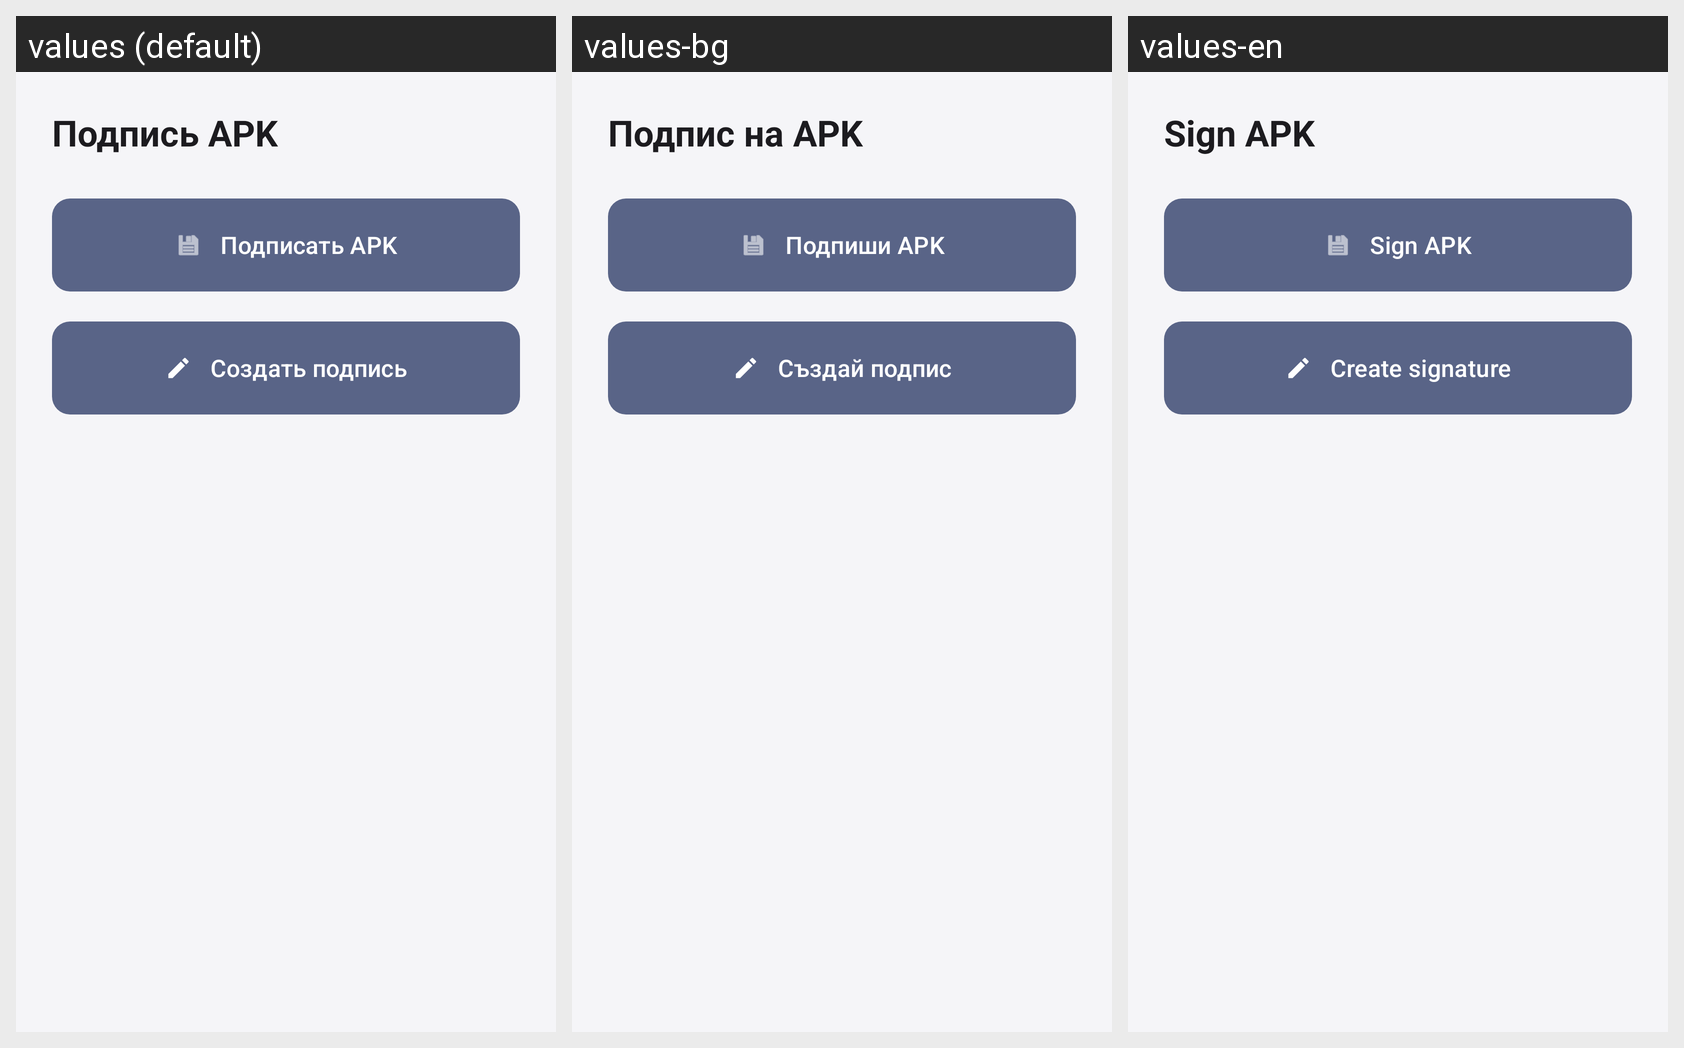

This grid shows one Android layout under several languages. Give, for every string resource on the screen, its name, the default text and each shown locale's text.
Android screen res/layout/activity_sign_apk.xml rendered under 3 locales, left to right: values (default), values-bg, values-en. Device: Nexus 5 (rendered at 1080×1920; each locale shown at half size, 540×960, under a caption strip naming it); theme Theme.LazyModification.
Strings drawn on this screen, with the default value and each locale's value (text and hints the layout hard-codes, and strings that could not be matched under every locale, appear in the picture but are not listed):

sign_apk_title
  values: Подпись APK
  values-bg: Подпис на APK
  values-en: Sign APK

sign_apk_action
  values: Подписать APK
  values-bg: Подпиши APK
  values-en: Sign APK

tools_create_signature
  values: Создать подпись
  values-bg: Създай подпис
  values-en: Create signature
